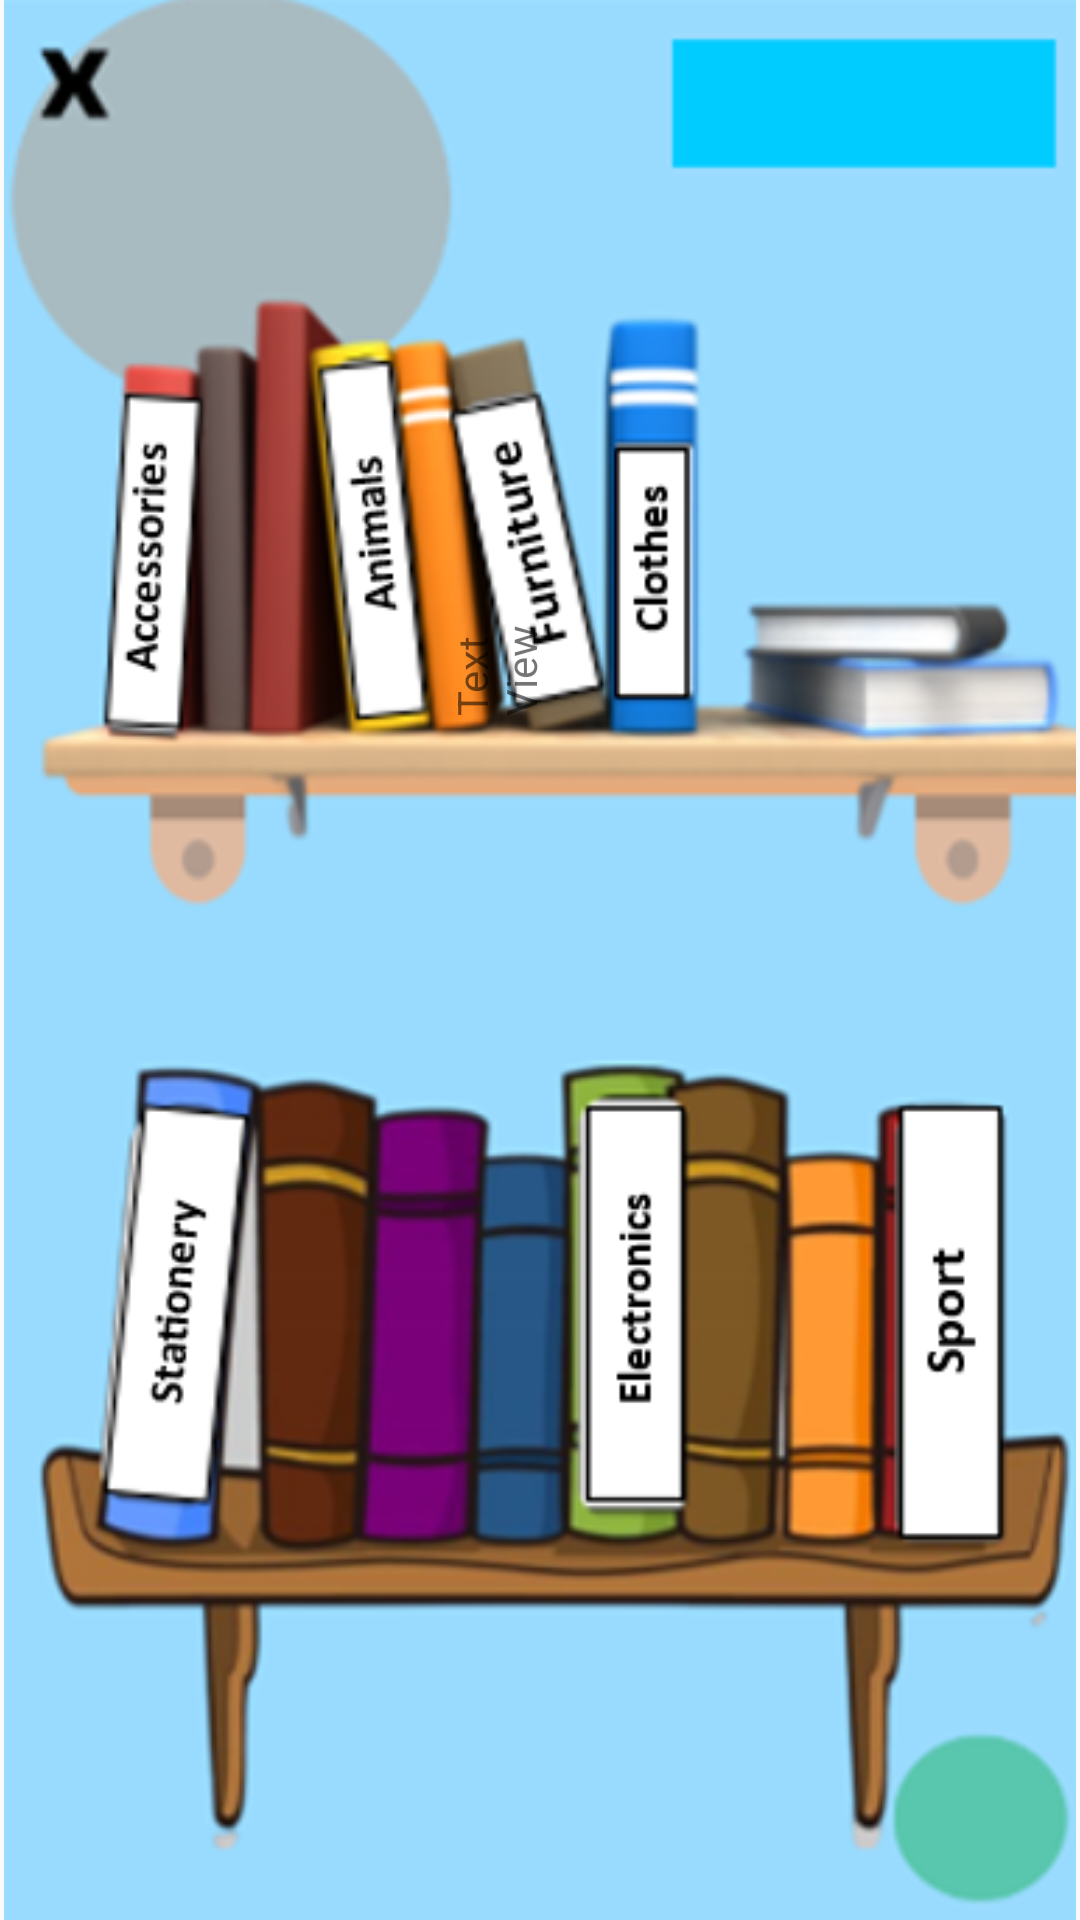

Reconstruct the res/layout file that produces this screen, plus the resources it refers to.
<!-- AndroidManifest.xml: application theme Theme.LogInSignUp -->
<!-- res/layout/fragment_clickable_areas.xml -->
<?xml version="1.0" encoding="utf-8"?>
<FrameLayout xmlns:android="http://schemas.android.com/apk/res/android"
    xmlns:app="http://schemas.android.com/apk/res-auto"
    xmlns:tools="http://schemas.android.com/tools"
    android:layout_width="match_parent"
    android:layout_height="match_parent"
    tools:context=".ClickableAreas">

    <ImageView
        android:id="@+id/ivCategoryClickable"
        android:layout_width="match_parent"
        android:layout_height="match_parent"
        android:clickable="true"
        android:src="@drawable/category_ready" />

    <androidx.constraintlayout.widget.ConstraintLayout
        android:layout_width="match_parent"
        android:layout_height="match_parent">

        <TextView
            android:id="@+id/textView2"
            android:layout_width="35dp"
            android:layout_height="102dp"
            android:layout_marginTop="170dp"
            android:layout_marginEnd="144dp"
            android:rotation="-90"
            android:text="TextView"
            app:layout_constraintEnd_toEndOf="parent"
            app:layout_constraintTop_toTopOf="parent" />
    </androidx.constraintlayout.widget.ConstraintLayout>

</FrameLayout>
<!-- resources referenced by this layout -->
<resources>
  <!-- drawable category_ready: png bitmap (drawable, 139634 bytes) -->
  <style name="Theme.LogInSignUp" parent="Theme.AppCompat.DayNight.DarkActionBar">
          
          <item name="colorPrimary">@color/purple_500</item>
          <item name="colorPrimaryVariant">@color/purple_700</item>
          <item name="colorOnPrimary">@color/white</item>
          
          <item name="colorSecondary">@color/teal_200</item>
          <item name="colorSecondaryVariant">@color/teal_700</item>
          <item name="colorOnSecondary">@color/black</item>
          
          <item name="android:statusBarColor" tools:targetApi="l">?attr/colorPrimaryVariant</item>
          
      </style>
  <color name="purple_500">#FF6200EE</color>
  <color name="purple_700">#FF3700B3</color>
  <color name="white">#FFFFFFFF</color>
  <color name="teal_200">#FF03DAC5</color>
  <color name="teal_700">#FF018786</color>
  <color name="black">#FF000000</color>
</resources>
